Labelled photos from "abo", an image-classification folder in trungquoc113/Interior-design-using-AI. The possible labels are: bed, chair, lamp, sofa, storage, table.

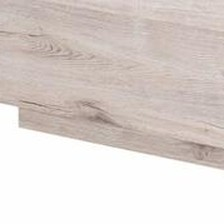
Label: storage

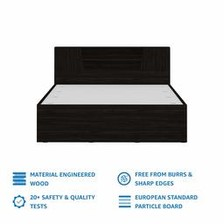
Label: bed

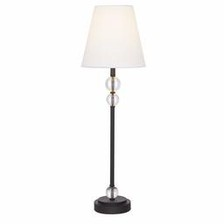
Label: lamp

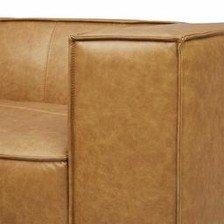
Label: sofa

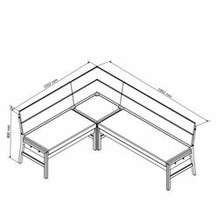
Label: chair

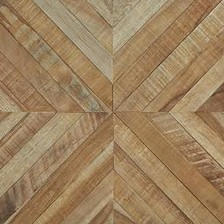
Label: table
